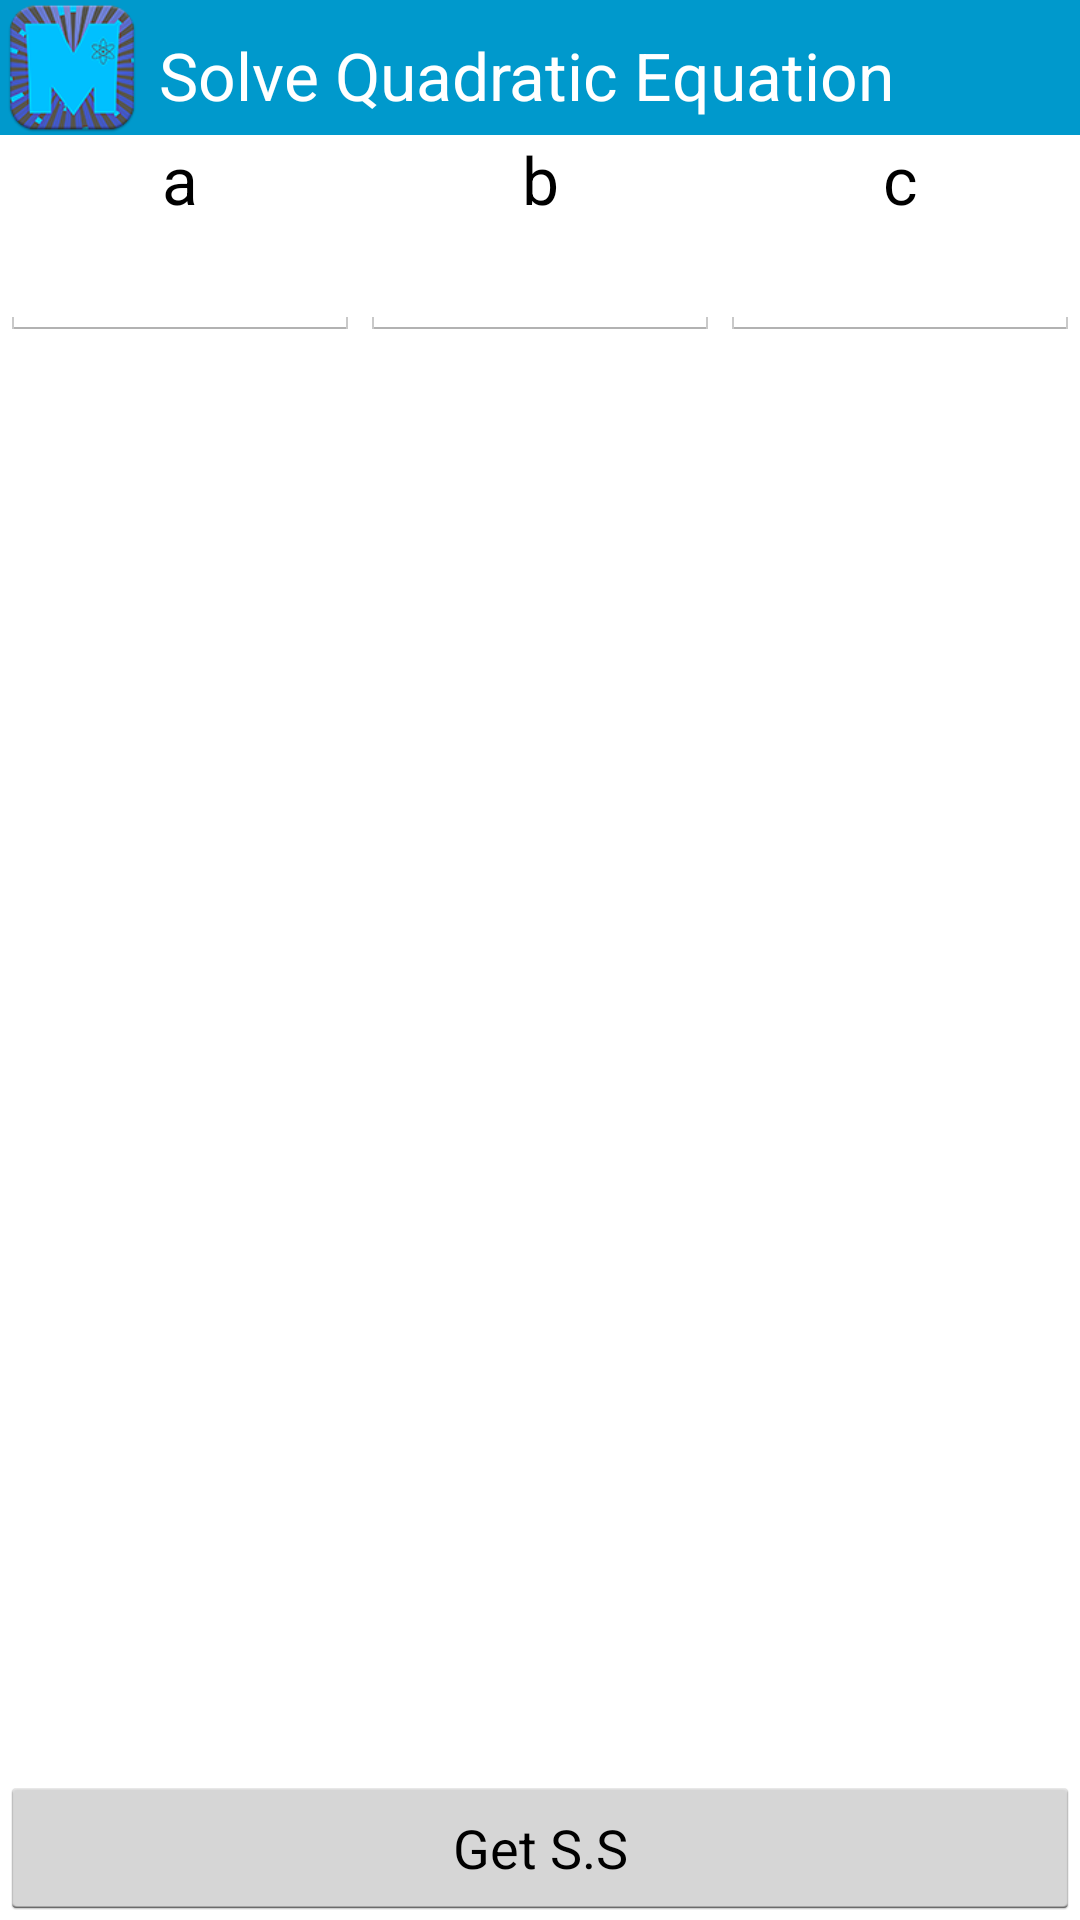

Android layout source for this screen:
<!-- AndroidManifest.xml: application theme AppTheme.Blue.Dark -->
<!-- res/layout/activity_form.xml -->
<RelativeLayout xmlns:android="http://schemas.android.com/apk/res/android"
    xmlns:tools="http://schemas.android.com/tools"
    android:layout_width="match_parent"
    android:layout_height="match_parent"
    tools:context=".MidActivity" >
<LinearLayout
        android:id="@+id/layoutAction"
        android:layout_width="match_parent"
        android:layout_height="45dp"
        android:background="?attr/titleColor"
        android:orientation="horizontal" >

		<ImageView
            android:id="@+id/imageView1"
            android:layout_width="wrap_content"
            android:layout_height="wrap_content"
            android:src="@drawable/ic_launcher" android:contentDescription="@string/app_name"/>

        <TextView
            android:id="@+id/TextView05"
            android:layout_width="match_parent"
            android:layout_height="match_parent"
            android:layout_margin="0dp"
            android:paddingBottom="0dp"
            android:paddingLeft="5dp"
            android:paddingTop="5dp"
            android:text="@string/formula"
            android:gravity="center_vertical"
            android:textColor="@android:color/white"
            android:textSize="22sp" />

    </LinearLayout>
    <LinearLayout
        android:id="@+id/linearLayoutTitle"
        android:layout_width="match_parent"
        android:layout_height="wrap_content"
        android:layout_below="@+id/layoutAction" >

        <TextView
            android:id="@+id/TextView06"
            android:layout_width="wrap_content"
            android:layout_height="wrap_content"
            android:layout_weight="1"
            android:gravity="center"
            android:text="@string/a"
            android:textAppearance="?android:attr/textAppearanceLarge" />

        <TextView
            android:id="@+id/textView2"
            android:layout_width="wrap_content"
            android:layout_height="wrap_content"
            android:layout_weight="1"
            android:gravity="center"
            android:text="@string/b"
            android:textAppearance="?android:attr/textAppearanceLarge" />

        <TextView
            android:id="@+id/textView3"
            android:layout_width="wrap_content"
            android:layout_height="wrap_content"
            android:layout_weight="1"
            android:gravity="center"
            android:text="@string/c"
            android:textAppearance="?android:attr/textAppearanceLarge" />

    </LinearLayout>

    <LinearLayout
        android:id="@+id/linearLayout1"
        android:layout_width="match_parent"
        android:layout_height="wrap_content"
        android:baselineAligned="false"
        android:layout_below="@+id/linearLayoutTitle" >

        <EditText
            android:id="@+id/EditTextA"
            android:layout_width="wrap_content"
            android:layout_height="wrap_content"
            android:layout_weight="1"
            android:ems="10"
            android:imeOptions="actionNext"
            android:inputType="numberSigned|numberDecimal" />

        <EditText
            android:id="@+id/EditTextB"
            android:layout_width="wrap_content"
            android:layout_height="wrap_content"
            android:layout_weight="1"
            android:ems="10"
            android:imeOptions="actionNext"
            android:inputType="numberSigned|numberDecimal" />

        <EditText
            android:id="@+id/EditTextC"
            android:layout_width="wrap_content"
            android:layout_height="wrap_content"
            android:layout_weight="1"
            android:ems="10"
            android:imeOptions="actionGo"
            android:inputType="numberSigned|numberDecimal" >

        </EditText>

    </LinearLayout>

    <Button
        android:id="@+id/button1"
        android:layout_width="wrap_content"
        android:layout_height="wrap_content"
        android:layout_alignParentBottom="true"
        android:layout_alignParentLeft="true"
        android:layout_alignParentRight="true"
        android:onClick="form"
        android:text="@string/get_form" />

    <TextView
        android:id="@+id/textFormRes"
        android:layout_width="match_parent"
        android:layout_height="match_parent"
        android:layout_above="@+id/button1"
        android:layout_below="@+id/linearLayout1"
        android:paddingTop="2dp"
        android:textAppearance="?android:attr/textAppearanceLarge"
        android:textIsSelectable="true" />

</RelativeLayout>
<!-- resources referenced by this layout -->
<resources>
  <!-- drawable ic_launcher: png bitmap (drawable-hdpi, 9378 bytes) -->
  <string name="a">a</string>
  <string name="app_name">Maths Man</string>
  <string name="b">b</string>
  <string name="c">c</string>
  <string name="formula">Solve Quadratic Equation</string>
  <string name="get_form">Get S.S</string>
  <style name="AppTheme.Blue.Dark" parent="AppBaseTheme">
          <item name="titleColor">@color/holo_blue_dark</item>
          <item name="attr/homeIcon">@drawable/btn_blue</item>
      </style>
  <style name="AppBaseTheme" parent="android:Theme.Light.NoTitleBar">
         <item name="attr/editTex">@android:drawable/editbox_background </item>d
      </style>
  <color name="holo_blue_dark">#ff0099cc</color>
</resources>
